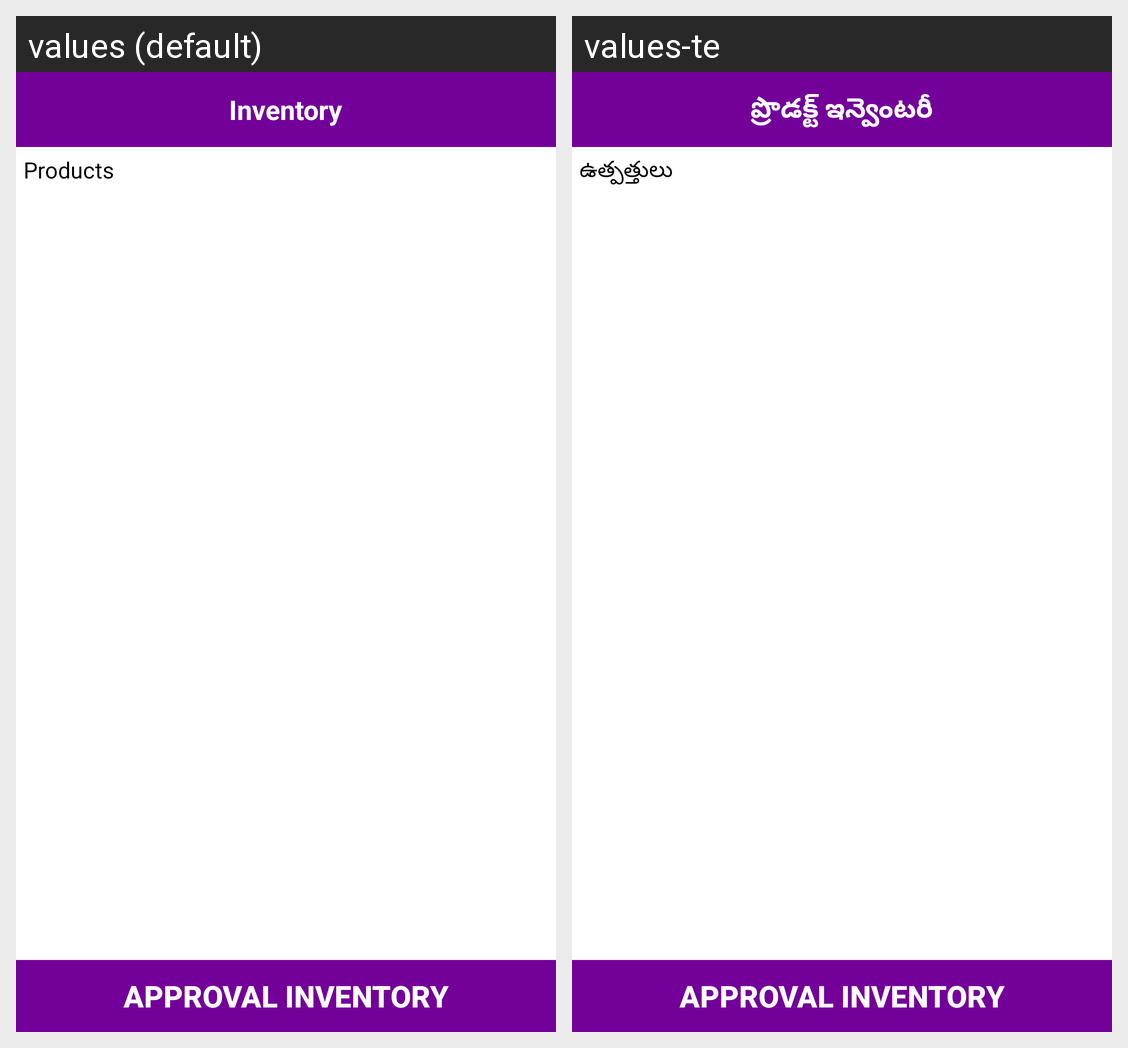

Locale-by-locale string values for the Android screen shown in this grid:
Android screen res/layout/activity_inventory.xml rendered under 2 locales, left to right: values (default), values-te. Device: Nexus 5 (rendered at 1080×1920; each locale shown at half size, 540×960, under a caption strip naming it); theme Theme.MyApplication.
Strings drawn on this screen, with the default value and each locale's value (text and hints the layout hard-codes, and strings that could not be matched under every locale, appear in the picture but are not listed):

product_inventory
  values: Inventory
  values-te: ప్రొడక్ట్ ఇన్వెంటరీ

products_txt
  values: Products
  values-te: ఉత్పత్తులు

approval_inventory
  values: Approval Inventory
  values-te: Approval Inventory
